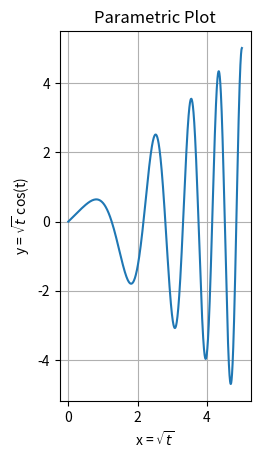

This chart was generated by the following Python code:
import numpy as np
import matplotlib.pyplot as plt

# Define the parameter t
t = np.linspace(0, 8 * np.pi, 1000)

# Parametric equations x(t) and y(t)
x = np.sqrt(t)
y = np.sqrt(t)*np.cos(t)

# Plotting the parametric curve
plt.plot(x, y)
plt.xlabel(r'x = $\sqrt{t}$')
plt.ylabel(r'y = $\sqrt{t}$ cos(t)')
plt.title('Parametric Plot')
plt.gca().set_aspect('equal')  # Set equal scaling for x and y axes
plt.grid(True)
plt.show()
